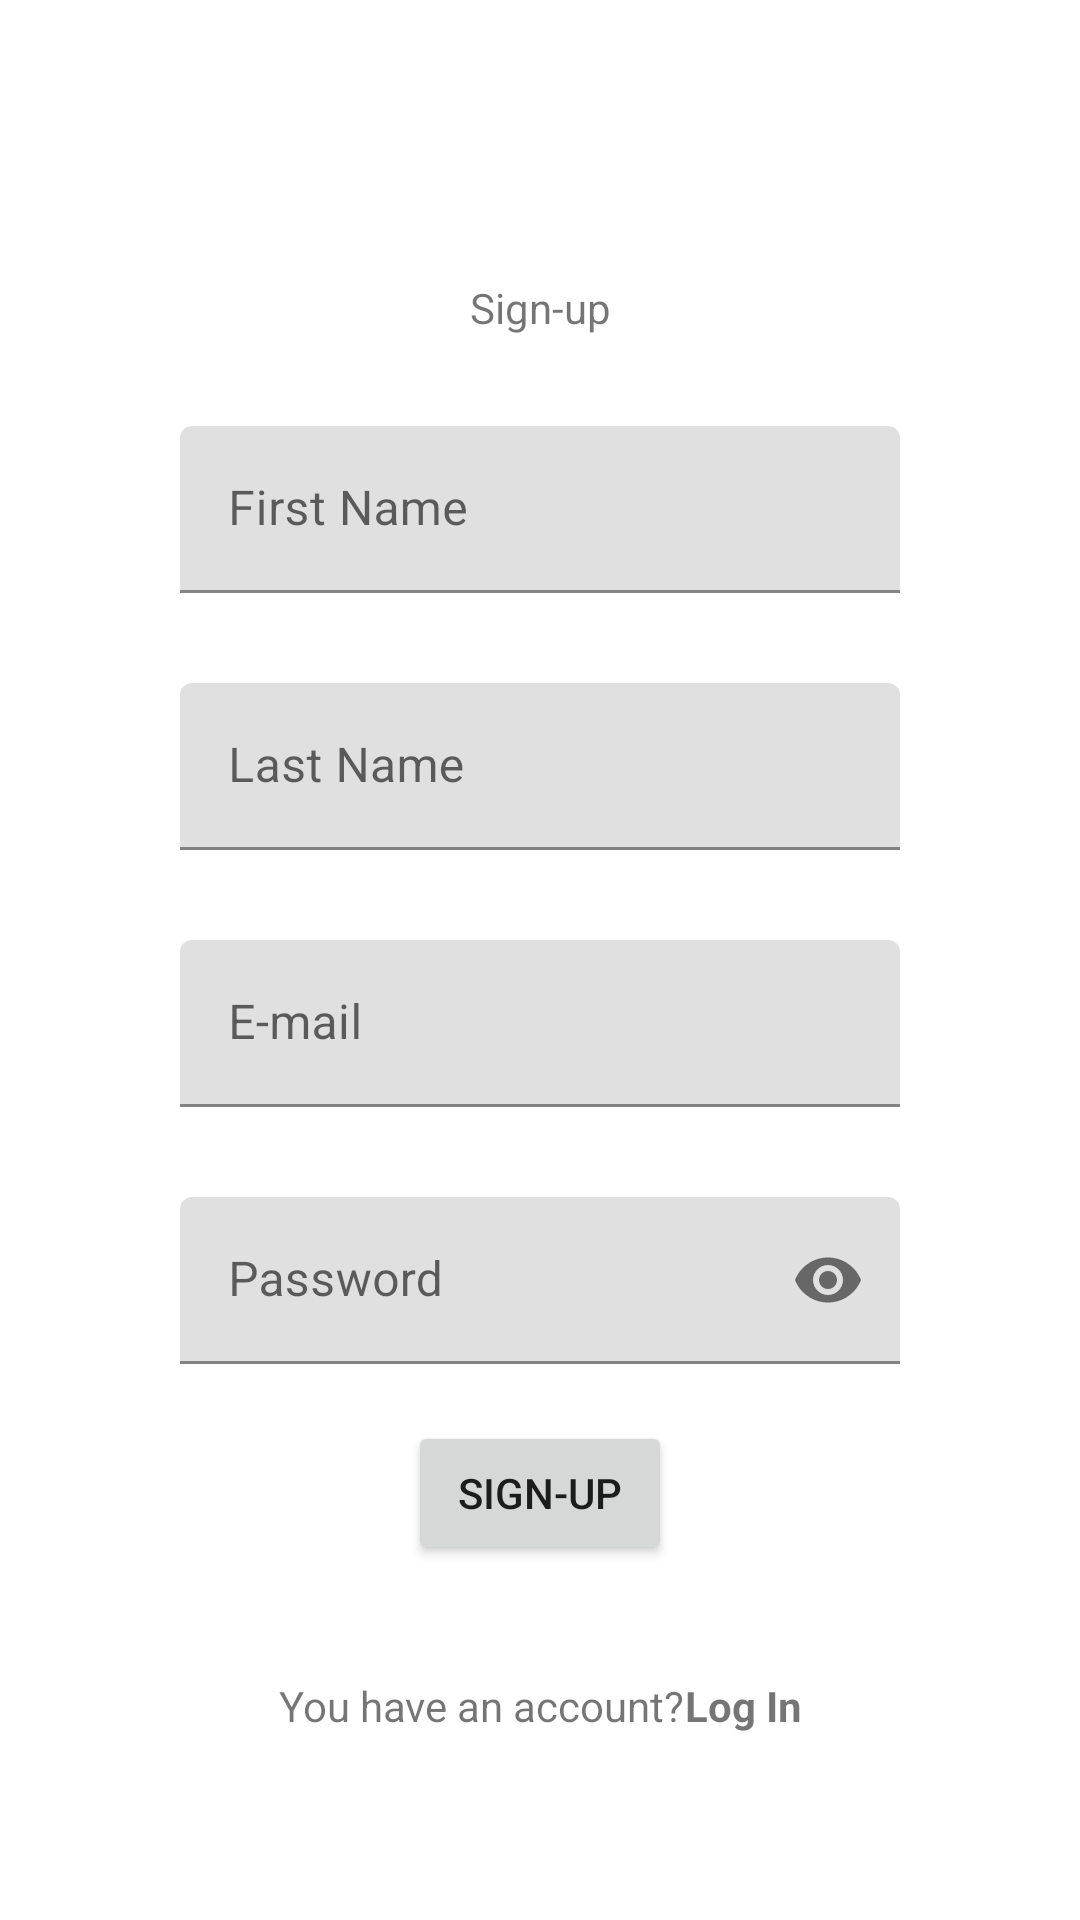

Write the Android layout XML for this screen, with the resource values it uses.
<!-- AndroidManifest.xml: application theme Theme.MyApplication2 -->
<!-- res/layout/activity_sign_up.xml -->
<?xml version="1.0" encoding="utf-8"?>
<androidx.constraintlayout.widget.ConstraintLayout xmlns:android="http://schemas.android.com/apk/res/android"
    xmlns:app="http://schemas.android.com/apk/res-auto"
    android:layout_width="match_parent"
    android:layout_height="match_parent">

    <TextView
        android:id="@+id/mainText"
        android:layout_width="wrap_content"
        android:layout_height="wrap_content"
        android:text="@string/sign_up"
        android:textSize="@dimen/textSize40"
        app:layout_constraintBottom_toBottomOf="parent"
        app:layout_constraintLeft_toLeftOf="parent"
        app:layout_constraintRight_toRightOf="parent"
        app:layout_constraintTop_toTopOf="parent"
        app:layout_constraintVertical_bias="0.15" />

    <com.google.android.material.textfield.TextInputLayout
        android:id="@+id/firstNameLayout"
        android:layout_width="0dp"
        android:layout_height="wrap_content"
        android:layout_marginLeft="@dimen/marginLeft_Right"
        android:layout_marginTop="30dp"
        android:layout_marginRight="@dimen/marginLeft_Right"
        app:layout_constraintLeft_toLeftOf="parent"
        app:layout_constraintRight_toRightOf="parent"
        app:layout_constraintTop_toBottomOf="@id/mainText">

        <com.google.android.material.textfield.TextInputEditText
            android:id="@+id/firstNameEdit"
            android:layout_width="match_parent"
            android:layout_height="wrap_content"
            android:hint="@string/first_name_hint" />
    </com.google.android.material.textfield.TextInputLayout>

    <com.google.android.material.textfield.TextInputLayout
        android:id="@+id/lastNameLayout"
        android:layout_width="0dp"
        android:layout_height="wrap_content"
        android:layout_marginLeft="@dimen/marginLeft_Right"
        android:layout_marginTop="30dp"
        android:layout_marginRight="@dimen/marginLeft_Right"
        app:layout_constraintLeft_toLeftOf="parent"
        app:layout_constraintRight_toRightOf="parent"
        app:layout_constraintTop_toBottomOf="@id/firstNameLayout">

        <com.google.android.material.textfield.TextInputEditText
            android:id="@+id/lastNameEdit"
            android:layout_width="match_parent"
            android:layout_height="wrap_content"
            android:hint="@string/last_name_hint" />
    </com.google.android.material.textfield.TextInputLayout>

    <com.google.android.material.textfield.TextInputLayout
        android:id="@+id/emailLayout"
        android:layout_width="0dp"
        android:layout_height="wrap_content"
        android:layout_marginLeft="@dimen/marginLeft_Right"
        android:layout_marginTop="30dp"
        android:layout_marginRight="@dimen/marginLeft_Right"
        app:layout_constraintLeft_toLeftOf="parent"
        app:layout_constraintRight_toRightOf="parent"
        app:layout_constraintTop_toBottomOf="@id/lastNameLayout">

        <com.google.android.material.textfield.TextInputEditText
            android:id="@+id/emailEdit"
            android:layout_width="match_parent"
            android:layout_height="wrap_content"
            android:hint="@string/e_mail_hint"
            android:inputType="textEmailAddress" />
    </com.google.android.material.textfield.TextInputLayout>

    <com.google.android.material.textfield.TextInputLayout
        android:id="@+id/passwordLayout"
        android:layout_width="0dp"
        android:layout_height="wrap_content"
        android:layout_marginLeft="@dimen/marginLeft_Right"
        android:layout_marginTop="30dp"
        android:layout_marginRight="@dimen/marginLeft_Right"
        app:layout_constraintLeft_toLeftOf="parent"
        app:layout_constraintRight_toRightOf="parent"
        app:layout_constraintTop_toBottomOf="@id/emailLayout"
        app:passwordToggleContentDescription="descript!ion"
        app:passwordToggleEnabled="true">

        <com.google.android.material.textfield.TextInputEditText
            android:id="@+id/passwordEdit"
            android:layout_width="match_parent"
            android:layout_height="wrap_content"
            android:hint="@string/password_hint"
            android:inputType="textPassword" />
    </com.google.android.material.textfield.TextInputLayout>

    <Button
        android:id="@+id/button"
        android:layout_width="wrap_content"
        android:layout_height="wrap_content"
        android:text="@string/sign_up_button"
        app:layout_constraintBottom_toBottomOf="parent"
        app:layout_constraintLeft_toLeftOf="parent"
        app:layout_constraintRight_toRightOf="parent"
        app:layout_constraintTop_toTopOf="parent"
        app:layout_constraintVertical_bias="0.8" />

    <TextView
        android:id="@+id/have_an_account"
        android:layout_width="wrap_content"
        android:layout_height="wrap_content"
        android:text="@string/you_have_an_account_text"
        app:layout_constraintBottom_toBottomOf="parent"
        app:layout_constraintHorizontal_chainStyle="packed"
        app:layout_constraintLeft_toLeftOf="parent"
        app:layout_constraintRight_toLeftOf="@id/loginText"
        app:layout_constraintTop_toTopOf="parent"
        app:layout_constraintVertical_bias="0.9" />

    <TextView
        android:id="@+id/loginText"
        android:layout_width="wrap_content"
        android:layout_height="wrap_content"
        android:text="@string/log_in_text"
        android:textStyle="bold"
        app:layout_constraintLeft_toRightOf="@id/have_an_account"
        app:layout_constraintRight_toRightOf="parent"
        app:layout_constraintTop_toTopOf="@id/have_an_account" />


</androidx.constraintlayout.widget.ConstraintLayout>
<!-- resources referenced by this layout -->
<resources>
  <dimen name="marginLeft_Right">60dp</dimen>
  <string name="e_mail_hint">E-mail</string>
  <string name="first_name_hint">First Name</string>
  <string name="last_name_hint">Last Name</string>
  <string name="log_in_text">Log In</string>
  <string name="password_hint">Password</string>
  <string name="sign_up">Sign-up</string>
  <string name="sign_up_button">Sign-Up</string>
  <string name="you_have_an_account_text">You have an account?</string>
  <style name="Theme.MyApplication2" parent="Theme.MaterialComponents.DayNight.DarkActionBar">
          
          <item name="colorPrimary">@color/purple_500</item>
          <item name="colorPrimaryVariant">@color/purple_700</item>
          <item name="colorOnPrimary">@color/white</item>
          
          <item name="colorSecondary">@color/teal_200</item>
          <item name="colorSecondaryVariant">@color/teal_700</item>
          <item name="colorOnSecondary">@color/black</item>
          
          <item name="android:statusBarColor">?attr/colorPrimaryVariant</item>
          
          <item name="windowActionBar">false</item>
          <item name="windowNoTitle">true</item>
      </style>
  <!-- not gathered from this repository: default colours our renderer supplied (Android Studio template values) -->
  <color name="purple_500">#FF6200EE</color>
  <color name="purple_700">#FF3700B3</color>
  <color name="teal_200">#FF03DAC5</color>
  <color name="teal_700">#FF018786</color>
  <color name="black">#FF000000</color>
  <color name="white">#FFFFFFFF</color>
</resources>
